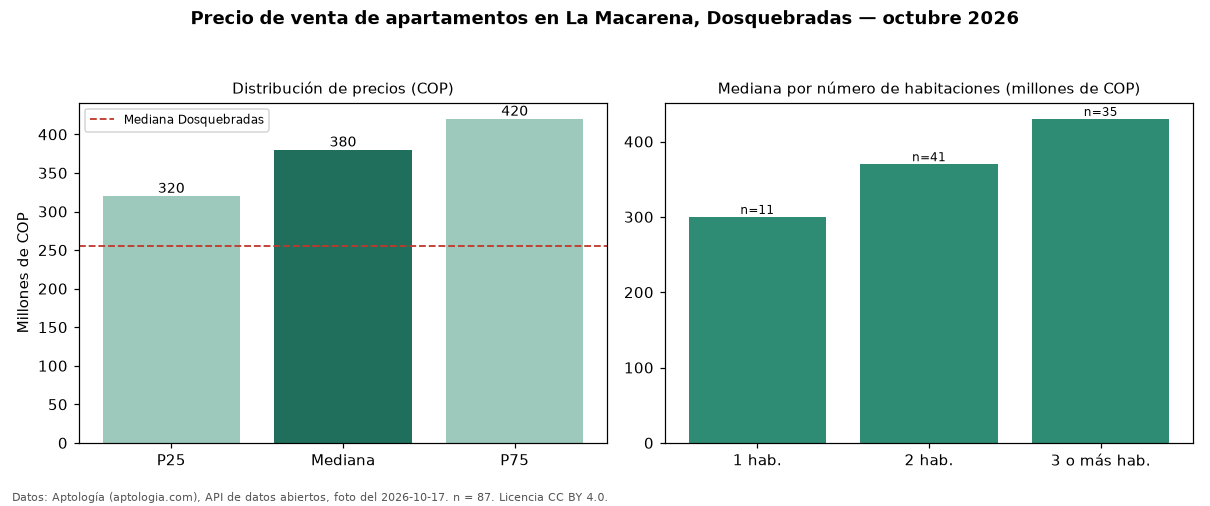

Source data for this figure (header and first rows):
seccion, metrica, valor_cop, n
precio, p25, 320000000, 87
precio, mediana, 380000000, 87
precio, p75, 420000000, 87
precio, minimo, 139000000, 87
precio, maximo, 710000000, 87
parqueadero, avisos_con_parqueadero, 80, 87
parqueadero, mediana_con_parqueadero, 388000000, 80
habitaciones, 1, 300000000, 11
habitaciones, 2, 370000000, 41
habitaciones, 3+, 430000000, 35
ciudad, mediana_ciudad, 255000000, 
fuente, fecha_foto, 2026-10-17, 
fuente, atribucion, https://www.aptologia.com/venta/dosquebr…, 
